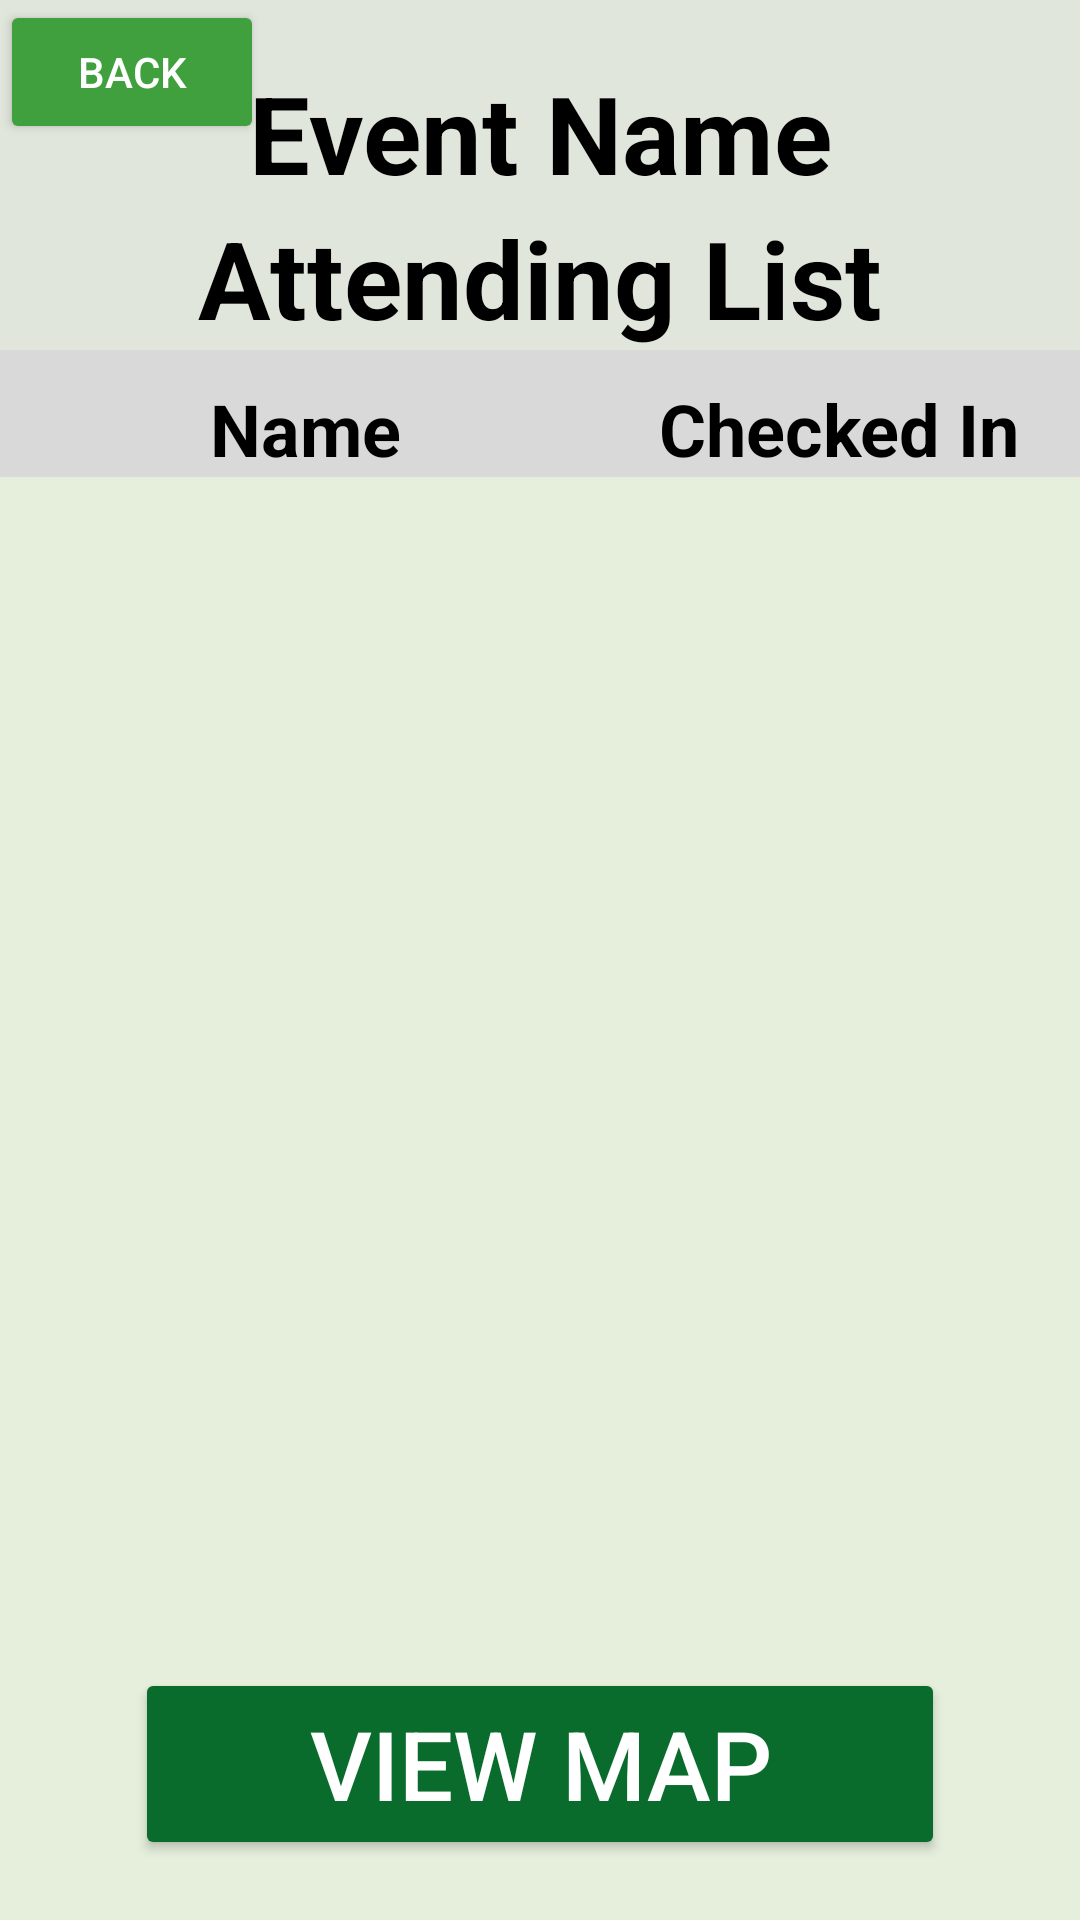

Android layout source for this screen:
<!-- AndroidManifest.xml: application theme AppTheme -->
<!-- res/layout/activity_attendee_list.xml -->
<?xml version="1.0" encoding="utf-8"?>
<androidx.constraintlayout.widget.ConstraintLayout xmlns:android="http://schemas.android.com/apk/res/android"
    xmlns:app="http://schemas.android.com/apk/res-auto"
    xmlns:tools="http://schemas.android.com/tools"
    android:layout_width="match_parent"
    android:layout_height="match_parent"
    tools:context=".event.AttendeeList">
    <androidx.constraintlayout.widget.ConstraintLayout
        android:layout_width="match_parent"
        android:layout_height="match_parent"
        android:background="@drawable/bg">

        <androidx.constraintlayout.widget.ConstraintLayout
            android:layout_width="match_parent"
            android:layout_height="match_parent"
            android:background="@color/attendee_list_bg"
            app:layout_constraintBottom_toBottomOf="parent"
            app:layout_constraintStart_toStartOf="parent"
            app:layout_constraintTop_toTopOf="parent">

            <androidx.constraintlayout.widget.ConstraintLayout
                android:id="@+id/constraintLayout3"
                android:layout_width="match_parent"
                android:layout_height="wrap_content"
                android:background="@color/grey"
                app:layout_constraintStart_toStartOf="parent"
                app:layout_constraintTop_toTopOf="parent">

                <TextView
                    android:id="@+id/event_name"
                    android:layout_width="wrap_content"
                    android:layout_height="wrap_content"
                    android:layout_marginTop="20dp"
                    android:text="Event Name"
                    android:textColor="@color/black"
                    android:textSize="36sp"
                    android:textStyle="bold"
                    app:layout_constraintEnd_toEndOf="parent"
                    app:layout_constraintStart_toStartOf="parent"
                    app:layout_constraintTop_toTopOf="parent" />

                <TextView
                    android:id="@+id/textView2"
                    android:layout_width="wrap_content"
                    android:layout_height="wrap_content"
                    android:text="Attending List"
                    android:textColor="@color/black"
                    android:textSize="36sp"
                    android:textStyle="bold"
                    app:layout_constraintEnd_toEndOf="parent"
                    app:layout_constraintStart_toStartOf="parent"
                    app:layout_constraintTop_toBottomOf="@+id/event_name" />

                <Button
                    android:id="@+id/back_button"
                    android:layout_width="wrap_content"
                    android:layout_height="wrap_content"
                    android:text="BACK"
                    android:backgroundTint="@color/secondary_button"
                    app:layout_constraintStart_toStartOf="parent"
                    app:layout_constraintTop_toTopOf="parent" />

            </androidx.constraintlayout.widget.ConstraintLayout>

            <androidx.constraintlayout.widget.ConstraintLayout
                android:id="@+id/constraintLayout4"
                android:layout_width="0dp"
                android:layout_height="wrap_content"
                android:background="@color/attendee_list_sub_heading"
                android:paddingTop="10dp"
                android:paddingEnd="10dp"
                app:layout_constraintEnd_toEndOf="parent"
                app:layout_constraintStart_toStartOf="parent"
                app:layout_constraintTop_toBottomOf="@+id/constraintLayout3">

                <TextView
                    android:id="@+id/textView3"
                    android:layout_width="wrap_content"
                    android:layout_height="wrap_content"
                    android:layout_marginStart="70dp"
                    android:text="Name"
                    android:textColor="@color/black"
                    android:textSize="24sp"
                    android:textStyle="bold"
                    app:layout_constraintBottom_toBottomOf="parent"
                    app:layout_constraintStart_toStartOf="parent"
                    app:layout_constraintTop_toTopOf="parent" />

                <TextView
                    android:id="@+id/textView4"
                    android:layout_width="wrap_content"
                    android:layout_height="wrap_content"
                    android:layout_marginEnd="10dp"
                    android:text="Checked In"
                    android:textSize="24sp"
                    android:textColor="@color/black"
                    android:textStyle="bold"
                    app:layout_constraintBottom_toBottomOf="parent"
                    app:layout_constraintEnd_toEndOf="parent"
                    app:layout_constraintTop_toTopOf="parent" />

            </androidx.constraintlayout.widget.ConstraintLayout>

            <ListView
                android:id="@+id/attendee_list"
                android:layout_width="0dp"
                android:layout_height="0dp"
                android:layout_marginTop="20dp"
                app:layout_constraintBottom_toBottomOf="parent"
                app:layout_constraintEnd_toEndOf="parent"
                app:layout_constraintStart_toStartOf="parent"
                app:layout_constraintTop_toBottomOf="@+id/constraintLayout4" >

            </ListView>

            <Button
                android:id="@+id/map"
                android:layout_width="270dp"
                android:layout_height="64dp"
                android:layout_marginStart="20dp"
                android:layout_marginEnd="20dp"
                android:layout_marginBottom="20dp"
                android:backgroundTint="@color/primary_button"
                android:text="View Map"
                android:textSize="32sp"
                app:layout_constraintBottom_toBottomOf="parent"
                app:layout_constraintEnd_toEndOf="parent"
                app:layout_constraintStart_toStartOf="parent" />

        </androidx.constraintlayout.widget.ConstraintLayout>

    </androidx.constraintlayout.widget.ConstraintLayout>
</androidx.constraintlayout.widget.ConstraintLayout>
<!-- resources referenced by this layout -->
<resources>
  <color name="attendee_list_bg">#B3DDEBD1</color>
  <color name="attendee_list_sub_heading">#D9D9D9</color>
  <color name="black">#FF000000</color>
  <color name="grey">#80DEDEDE</color>
  <color name="primary_button">#0A6C2C</color>
  <color name="secondary_button">#3FA03D</color>
  <style name="AppTheme" parent="Theme.AppCompat.Light.DarkActionBar">
          <item name="colorPrimary">@color/primary_button</item>
          <item name="android:textColor">@android:color/white</item>
          <item name="android:navigationBarColor">@android:color/black</item>
      </style>
</resources>
